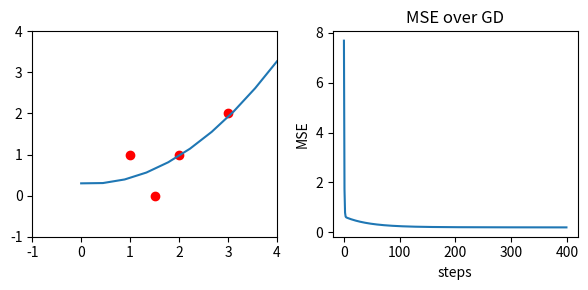

Generate this figure with matplotlib:
#!/usr/bin/env python

import numpy as np
from numpy import ones
from numpy import array
import matplotlib.pyplot as plt
from numpy import mean

Φ = array([	[1, 1,1],
			[4, 2,1],
			[2.25, 1.5,1],
			[9, 3,1]])

n = Φ.shape[0]
d = Φ.shape[1]

y = array([	[1],
			[1],
			[0],
			[2]])

w = array([[1],[1],[1]]) 
η = 0.01

def f(w):
	ε = Φ.dot(w) - y	# error for each sample
	mse = (1/n)*ε.T.dot(ε)	# average error squared
	return mse.item()		# make sure it is scalar
	

#	The equation for the gradient is 
#	$$f'(x) = \frac{2}{n} \; \sum_i^n \; (w^{\top} \phi(x_i) - y_i) \phi(x_i)$$
#	You can rewrite it into compact matrix vector form if you are good, note that $y$ is
#	a column vector of all labels.
#	The derivation can be found here:
# [redacted]
#	$$f'(x) = \frac{2}{n} \Phi^{\top}(\Phi w - y)$$
#	I wrote both version of the code below, try them both and see they are the same.


def fᑊ(w):
	ᐁf = np.zeros((d,1))
	for Φᵢ, yᵢ in zip(Φ,y):
		Φᵢ = np.reshape(Φᵢ, (d,1))
		ᐁf += (w.T.dot(Φᵢ) - yᵢ)*Φᵢ
	return (2/n)*ᐁf


#	This is the compact derivative and the better version
#	# Comment out the other definition and notice this is the same

#	def fᑊ(w): 
#		return (2/n)*Φ.T.dot(Φ.dot(w) - y)


f_value_list = []
for i in range(400):
	w = w - η*fᑊ(w)				# gradient descent update w
	f_value_list.append(f(w))

print('Best w = \n', w)
print('Predictions: \n', Φ.dot(w))

# Get the points for the best fit line
xp = np.linspace(0,4,10)
fₓ = w[0]*xp*xp + w[1]*xp + w[2]

#	Draw the best fit line and the data out
plt.figure(figsize=(6,3))
plt.subplot(121)
plt.scatter(Φ[:,1], y, color='red')
plt.plot(xp, fₓ)
plt.xlim(-1,4)	# Show this region along x-axis
plt.ylim(-1,4)	# Show this region along y-axis
#
# Display the error over GD
plt.subplot(122)
plt.plot(f_value_list)
plt.title('MSE over GD')
plt.xlabel('steps')
plt.ylabel('MSE')
plt.tight_layout()
plt.show()

